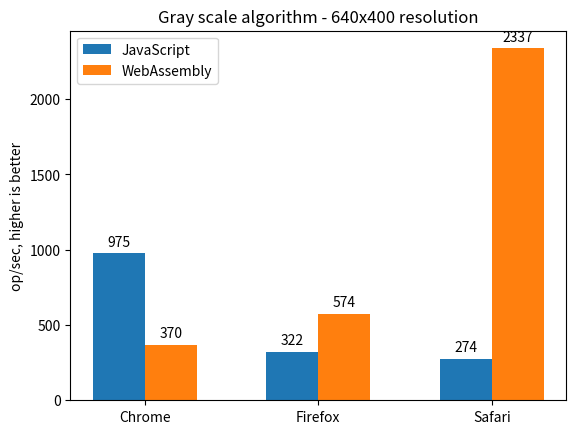

Python code for this plot:
import matplotlib.pyplot as plt
import numpy as np

# op/sec
# 640
js_results = [975, 322, 274]
wasm_results = [370, 574, 2337]

# 2000
# js_results = [54, 58, 21]
# wasm_results = [24, 36, 160]

browsers = ['Chrome', 'Firefox', 'Safari']
indices = np.arange(len(browsers))
width = 0.30

# Erstellen des Bar-Charts
fig, ax = plt.subplots()
rects1 = ax.bar(indices - width/2, js_results, width, label='JavaScript')
rects2 = ax.bar(indices + width/2, wasm_results, width, label='WebAssembly')

# Achsenbeschriftungen
ax.set_ylabel('op/sec, higher is better')
ax.set_xticks(indices)
ax.set_xticklabels(browsers)
ax.legend()

def autolabel(rects):
    for rect in rects:
        height = rect.get_height()
        ax.annotate(height,
                    xy=(rect.get_x() + rect.get_width() / 2, height),
                    xytext=(0, 3),  
                    textcoords="offset points",
                    ha='center', va='bottom')

autolabel(rects1)
autolabel(rects2)

plt.title("Gray scale algorithm - 640x400 resolution")
plt.savefig('gray_640.png', dpi=230)
plt.show()